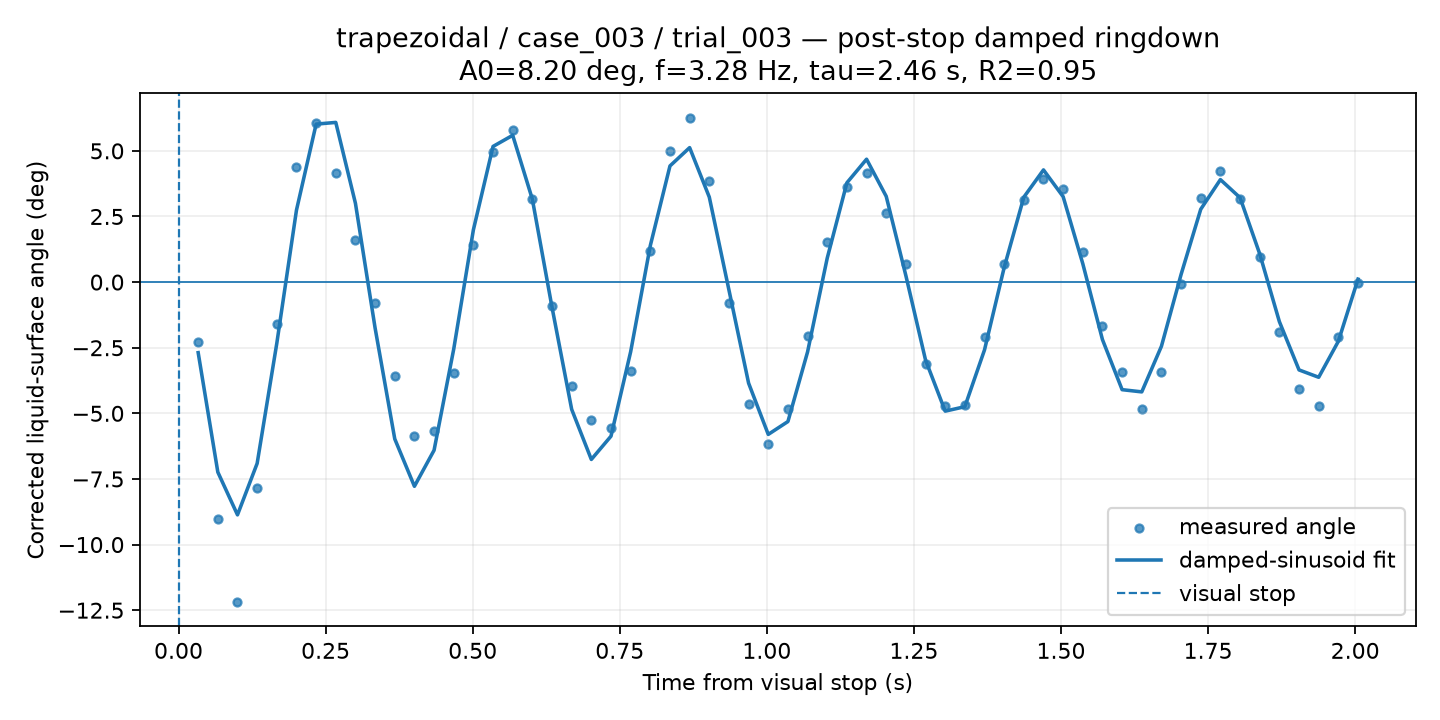

Data behind this chart, as committed beside it:
time_from_visual_stop_s, surface_angle_corrected_deg, fit_used, quality, ringdown_fit_angle_deg
0.03341, -2.298, 1, GOOD, -2.688
0.06683, -9.04, 1, GOOD, -7.24
0.1002, -12.19, 1, GOOD, -8.867
0.1337, -7.827, 1, GOOD, -6.908
0.1671, -1.602, 1, GOOD, -2.331
0.2005, 4.392, 1, GOOD, 2.741
0.2339, 6.046, 1, GOOD, 6.019
0.2673, 4.143, 1, GOOD, 6.084
0.3007, 1.623, 1, GOOD, 3.001
0.3341, -0.7854, 1, GOOD, -1.749
0.3675, -3.562, 1, GOOD, -5.974
0.401, -5.865, 1, GOOD, -7.779
0.4344, -5.684, 1, GOOD, -6.406
0.4678, -3.446, 1, GOOD, -2.551
0.5012, 1.431, 1, GOOD, 1.993
0.5346, 4.967, 1, GOOD, 5.169
0.568, 5.813, 1, GOOD, 5.593
0.6014, 3.164, 1, GOOD, 3.156
0.6349, -0.9077, 1, GOOD, -0.9598
0.6683, -3.961, 1, GOOD, -4.848
0.7017, -5.243, 1, GOOD, -6.756
0.7351, -5.554, 1, GOOD, -5.87
0.7685, -3.401, 1, GOOD, -2.654
0.8019, 1.17, 1, GOOD, 1.39
0.8353, 4.982, 1, GOOD, 4.426
0.8688, 6.268, 1, GOOD, 5.123
0.9022, 3.85, 1, GOOD, 3.239
0.9356, -0.794, 1, GOOD, -0.3007
0.969, -4.645, 1, GOOD, -3.85
1.002, -6.175, 1, GOOD, -5.802
1.036, -4.824, 1, GOOD, -5.312
1.069, -2.063, 1, GOOD, -2.659
1.103, 1.514, 1, GOOD, 0.9151
1.136, 3.635, 1, GOOD, 3.783
1.169, 4.146, 1, GOOD, 4.682
1.203, 2.617, 1, GOOD, 3.268
1.236, 0.6893, 1, GOOD, 0.2473
1.27, -3.115, 1, GOOD, -2.968
1.303, -4.717, 1, GOOD, -4.916
1.337, -4.663, 1, GOOD, -4.747
1.37, -2.083, 1, GOOD, -2.584
1.403, 0.7071, 1, GOOD, 0.5537
1.437, 3.127, 1, GOOD, 3.236
1.47, 3.938, 1, GOOD, 4.275
1.504, 3.531, 1, GOOD, 3.256
1.537, 1.128, 1, GOOD, 0.701
1.57, -1.657, 1, GOOD, -2.19
1.604, -3.419, 1, GOOD, -4.098
1.637, -4.824, 1, GOOD, -4.182
1.671, -3.419, 1, GOOD, -2.445
1.704, -0.07998, 1, GOOD, 0.291
1.738, 3.221, 1, GOOD, 2.776
1.771, 4.248, 1, GOOD, 3.905
1.804, 3.173, 1, GOOD, 3.216
1.838, 0.9753, 1, GOOD, 1.075
1.871, -1.904, 1, GOOD, -1.506
1.905, -4.068, 1, GOOD, -3.345
1.938, -4.717, 1, GOOD, -3.626
1.971, -2.083, 1, GOOD, -2.255
2.005, -0.0181, 1, GOOD, 0.1139
